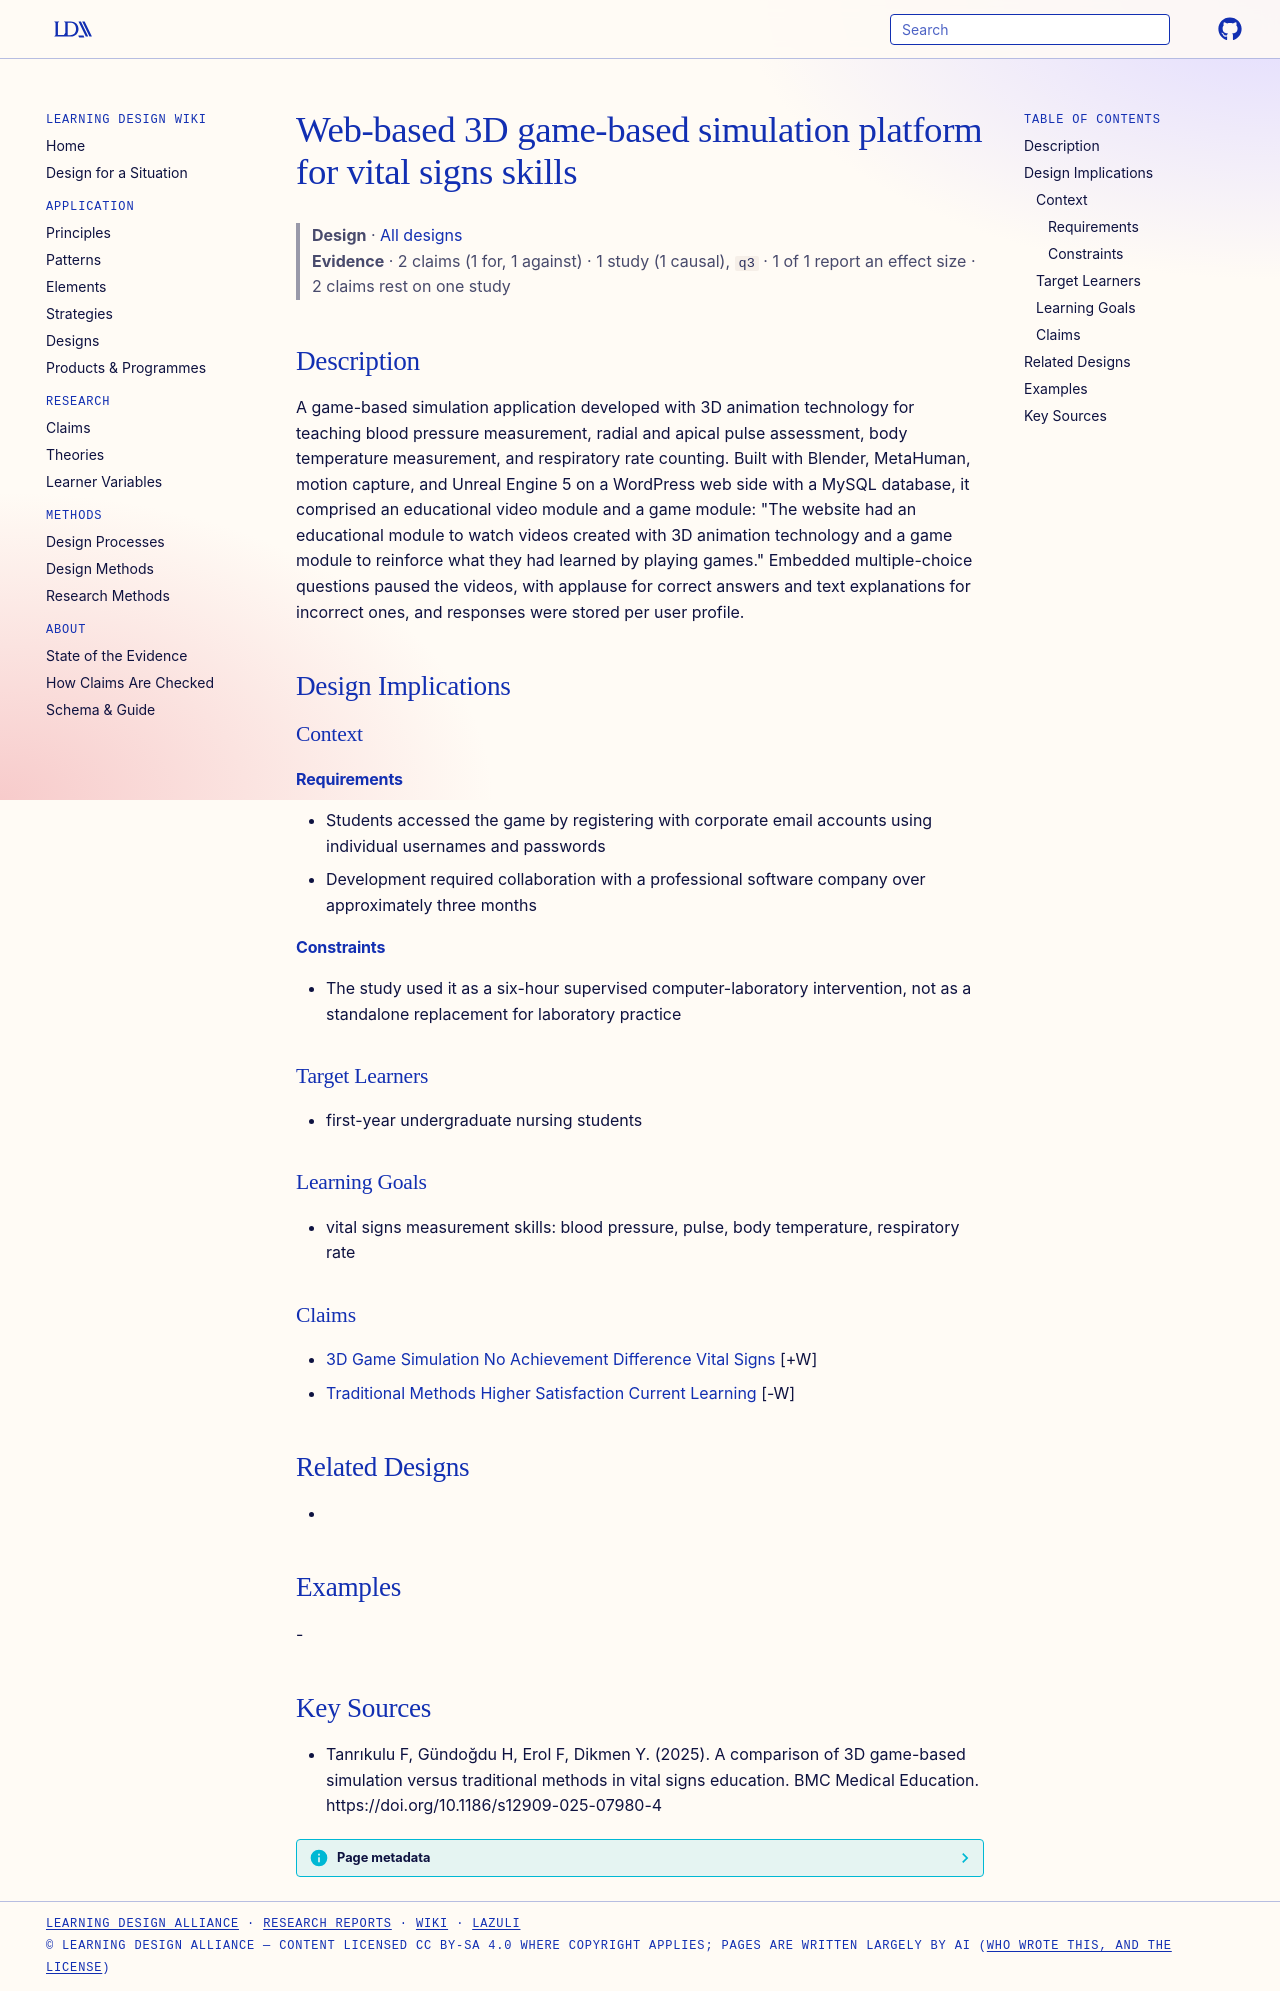

repository: Learning-Design-Alliance/learning-wiki · page: designs/3d-game-simulation-platform-vital-signs/index.html · generator: mkdocs

---
type: design
id: 3d-game-simulation-platform-vital-signs
title: Web-based 3D game-based simulation platform for vital signs skills
description: A game-based simulation application developed with 3D animation technology for teaching blood pressure measurement, radial and apical pulse assessment, body temperature measurement, and respiratory rate counting.
status: review
generated:
  by: "process:settle-candidates"
  at: 2026-11-06
sources:
  - id: tanrıkulu-f-2025
    resource: "https://doi.org/10.1186/s12909-025-07980-4"
    title: "Tanrıkulu F, Gündoğdu H, Erol F, Dikmen Y. (2025). A comparison of 3D game-based simulation versus traditional methods in vital signs education. BMC Medical Education. https://doi.org/10.1186/s12909-025-07980-4"
    author: Tanrıkulu F, Gündoğdu H, Erol F, Dikmen Y
---

# Web-based 3D game-based simulation platform for vital signs skills

> **Design** · [All designs](index.md)
> **Evidence** · 2 claims (1 for, 1 against) · 1 study (1 causal), `q3` · 1 of 1 report an effect size · 2 claims rest on one study

## Description
A game-based simulation application developed with 3D animation technology for teaching blood pressure measurement, radial and apical pulse assessment, body temperature measurement, and respiratory rate counting. Built with Blender, MetaHuman, motion capture, and Unreal Engine 5 on a WordPress web side with a MySQL database, it comprised an educational video module and a game module: "The website had an educational module to watch videos created with 3D animation technology and a game module to reinforce what they had learned by playing games." Embedded multiple-choice questions paused the videos, with applause for correct answers and text explanations for incorrect ones, and responses were stored per user profile.

## Design Implications

### Context
#### Requirements
- Students accessed the game by registering with corporate email accounts using individual usernames and passwords
- Development required collaboration with a professional software company over approximately three months
#### Constraints
- The study used it as a six-hour supervised computer-laboratory intervention, not as a standalone replacement for laboratory practice

### Target Learners
- first-year undergraduate nursing students

### Learning Goals
- vital signs measurement skills: blood pressure, pulse, body temperature, respiratory rate

### Claims
- [3D Game Simulation No Achievement Difference Vital Signs](../claims/3d-game-simulation-no-achievement-difference-vital-signs.md) [+W]
- [Traditional Methods Higher Satisfaction Current Learning](../claims/traditional-methods-higher-satisfaction-current-learning.md) [-W]

## Related Designs
- 

## Examples
-

## Key Sources
- Tanrıkulu F, Gündoğdu H, Erol F, Dikmen Y. (2025). A comparison of 3D game-based simulation versus traditional methods in vital signs education. BMC Medical Education. https://doi.org/10.1186/s12909-025-07980-4
